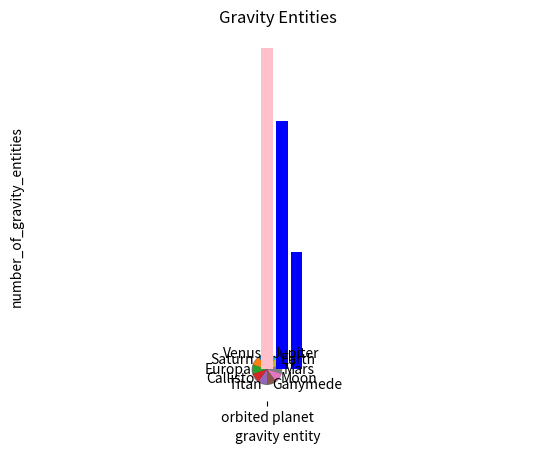

The matplotlib source for this figure:
import matplotlib.pyplot as plt
import matplotlib.animation as animation

# Task 24
categories = {"Moon", "Europa", "Ganymede", "Titan", "Callisto", "Venus", "Earth", "Mars", "Saturn", "Jupiter"}
sizes = [10, 10, 10, 10, 10, 10, 10, 10, 10, 10]


def entities_pie(categories):
    fig1, ax1 = plt.subplots()
    ax1.pie(sizes, labels=categories, shadow=True, startangle=90)
    ax1.axis('equal')

    plt.show()


entities_pie(categories)

# Task 25
categories = {'High', 'Medium', 'Low'}
number_of_gravity_entities = [22, 17, 8]


def entities_bar(categories):
    x_pos = [i for i, _ in enumerate(categories)]
    plt.bar(x_pos, number_of_gravity_entities, color='blue')
    plt.xlabel("gravity entity")
    plt.ylabel("number_of_gravity_entities")
    plt.title("Gravity Entities")
    plt.xticks(x_pos, categories)

    plt.minorticks_on()

    plt.show()


entities_bar(categories)

# Task 26

summary = {"orbited planet": {"small": [3, 1, 2], "large": [3, 4]}}
entitys = [1, 2, 3, 4, 5, 6, 7, 8]


def orbits(summary):
    x_pos = [i for i, _ in enumerate(summary)]
    plt.bar(x_pos, number_of_gravity_entities, color='pink')
    plt.xlabel("gravity entity")
    plt.ylabel("number_of_gravity_entities")
    plt.title("Gravity Entities")
    plt.xticks(x_pos, summary)

    plt.minorticks_on()

    plt.show()


orbits(summary)

# Task 27
fig, ax = plt.subplots()
categories = {"low", "medium", "high"}


def gravity_animation(categories):
    categories = range(categories)
    ax.set_xlabel = "Low to Medium to High"
    ax.set_xlim(0, 10)
    ax.set_ylim(0, 10)
    ax.plot(categories, categories, 'b--x')


anim = animation.FuncAnimation(fig, gravity_animation, frames=10, interval=1000)
plt.show()
